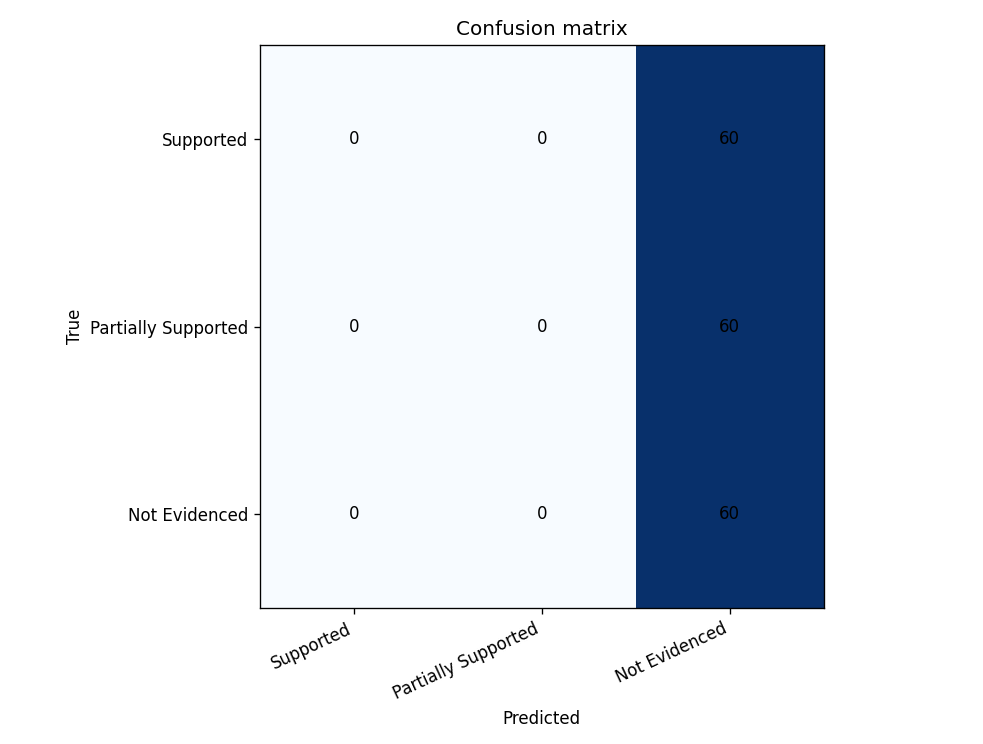

Source data for this figure (header and first rows):
true_label, pred_Supported, pred_Partially Supported, pred_Not Evidenced
Supported, 0, 0, 60
Partially Supported, 0, 0, 60
Not Evidenced, 0, 0, 60
